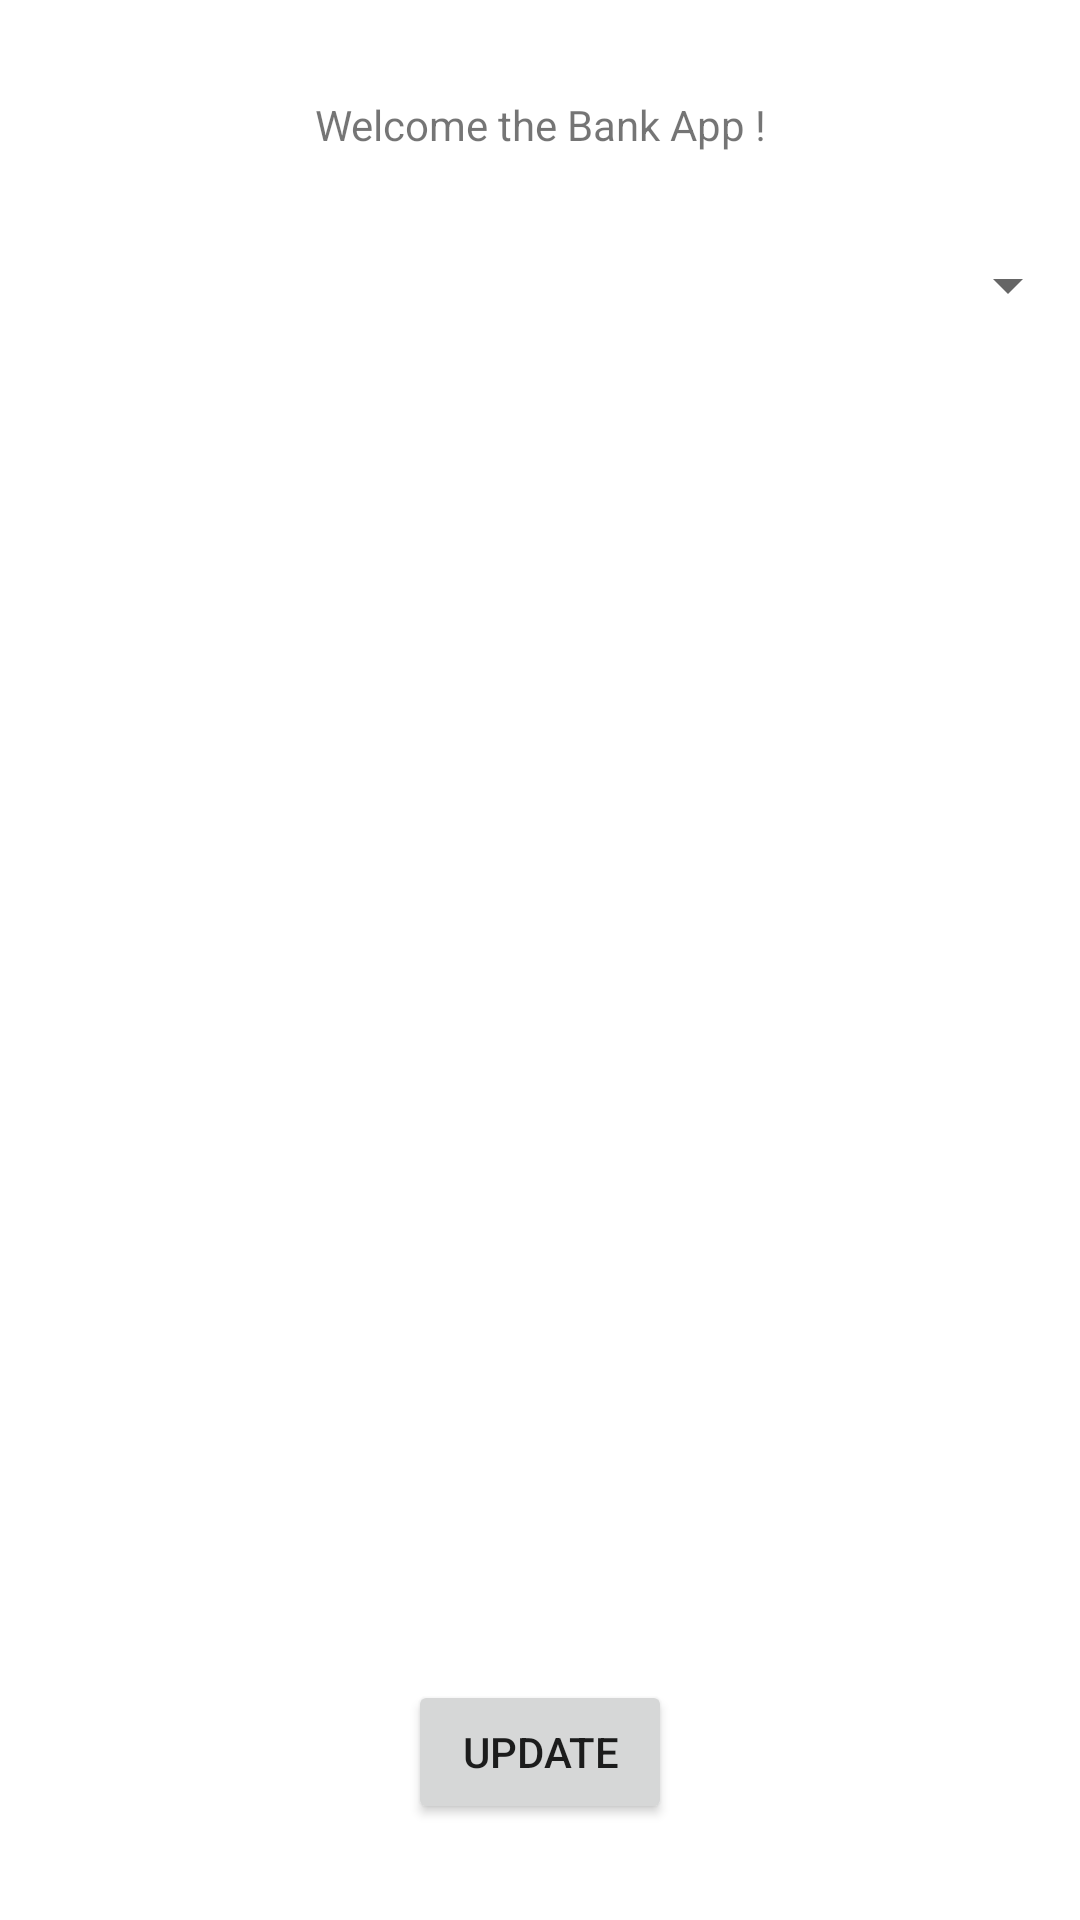

Layout XML and referenced resources for this Android screen:
<!-- AndroidManifest.xml: application theme Theme.SecureBankApplication -->
<!-- res/layout/activity_bank.xml -->
<?xml version="1.0" encoding="utf-8"?>

<androidx.constraintlayout.widget.ConstraintLayout xmlns:android="http://schemas.android.com/apk/res/android"
    xmlns:app="http://schemas.android.com/apk/res-auto"
    xmlns:tools="http://schemas.android.com/tools"
    android:layout_width="match_parent"
    android:layout_height="match_parent"
    tools:context=".BankActivity">

    <TextView
        android:id="@+id/textView"
        android:layout_width="wrap_content"
        android:layout_height="19dp"
        android:layout_marginTop="32dp"
        android:gravity="center"
        android:text="@string/bank"
        app:layout_constraintEnd_toEndOf="parent"
        app:layout_constraintStart_toStartOf="parent"
        app:layout_constraintTop_toTopOf="parent" />

    <Spinner
        android:id="@+id/spinner"
        android:layout_width="0dp"
        android:layout_height="24dp"
        android:layout_marginTop="32dp"
        app:layout_constraintEnd_toEndOf="parent"
        app:layout_constraintHorizontal_bias="0.0"
        app:layout_constraintStart_toStartOf="parent"
        app:layout_constraintTop_toBottomOf="@+id/textView" />

    <Button
        android:id="@+id/button"
        android:layout_width="wrap_content"
        android:layout_height="48dp"
        android:layout_marginBottom="32dp"
        android:onClick="startUpdate"
        android:text="@string/update"
        app:layout_constraintBottom_toBottomOf="parent"
        app:layout_constraintEnd_toEndOf="parent"
        app:layout_constraintStart_toStartOf="parent" />

    <ScrollView
        android:id="@+id/scrollView"
        android:layout_width="0dp"
        android:layout_height="0dp"
        android:layout_marginTop="32dp"
        android:layout_marginBottom="32dp"
        app:layout_constraintBottom_toTopOf="@+id/button"
        app:layout_constraintEnd_toEndOf="parent"
        app:layout_constraintStart_toStartOf="parent"
        app:layout_constraintTop_toBottomOf="@+id/spinner">

        <LinearLayout
            android:layout_width="match_parent"
            android:layout_height="wrap_content"
            android:orientation="vertical">

            <TextView
                android:id="@+id/textView_scroll"
                android:layout_width="match_parent"
                android:layout_height="wrap_content" />
        </LinearLayout>
    </ScrollView>


</androidx.constraintlayout.widget.ConstraintLayout>
<!-- resources referenced by this layout -->
<resources>
  <string name="bank">Welcome the Bank App !</string>
  <string name="update">Update</string>
  <style name="Theme.SecureBankApplication" parent="Theme.MaterialComponents.DayNight.DarkActionBar">
          
          <item name="colorPrimary">@color/purple_500</item>
          <item name="colorPrimaryVariant">@color/purple_700</item>
          <item name="colorOnPrimary">@color/white</item>
          
          <item name="colorSecondary">@color/teal_200</item>
          <item name="colorSecondaryVariant">@color/teal_700</item>
          <item name="colorOnSecondary">@color/black</item>
          
          <item name="android:statusBarColor" tools:targetApi="l">?attr/colorPrimaryVariant</item>
          
      </style>
  <!-- not gathered from this repository: default colours our renderer supplied (Android Studio template values) -->
  <color name="purple_500">#FF6200EE</color>
  <color name="purple_700">#FF3700B3</color>
  <color name="teal_200">#FF03DAC5</color>
  <color name="teal_700">#FF018786</color>
  <color name="black">#FF000000</color>
  <color name="white">#FFFFFFFF</color>
</resources>
